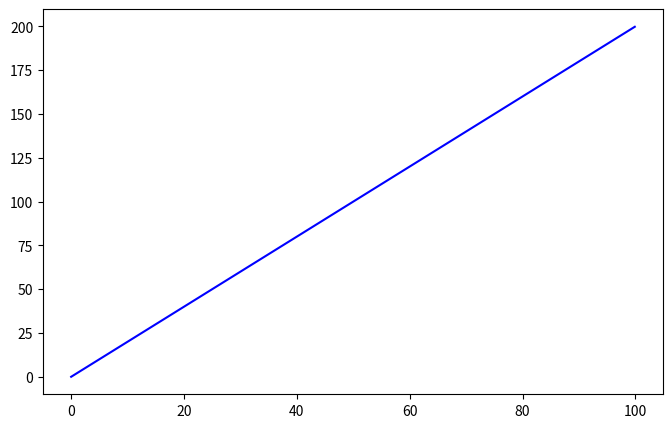

Python code for this plot: (Note: this script raises an exception after producing the figure.)
import numpy as np
import matplotlib.pyplot as plt
from scipy.integrate import quad
import sympy as sp
# 定义被积函数
def f(x):
    return 2 * x

# 计算定积分的值
def integral_f(x):
    # 计算定积分的值
    integral_result, _ = quad(f, 0, x)
    # 计算积分曲线上的y值（积分结果在整个区间上是一个常数）
    # integral_y_values = integral_result * np.ones_like(x)
    return integral_result

# 创建等间距的x值数组
x_values = np.arange(0, 100, 0.1)

# 计算对应的y值（原函数）
y_values = f(x_values)


# 使用列表推导式计算每个x值的积分累积值
Jerk = [integral_f(x) for x in x_values]
a= np.multiply(Jerk, x_values)
v= np.multiply(a, x_values)
s= np.multiply(v, x_values)


# 定义符号变量 x
x = sp.Symbol('x')

# 定义被积函数 f(x)
f = 2*x

# 求解不定积分
Jerk = sp.integrate(f, x)
print(f'Jerk(t)={Jerk}')
a = sp.integrate(Jerk, x)
print(f'a(t)={a}')
v = sp.integrate(a, x)
print(f'v(t)={v}')
s = sp.integrate(v, x)
print(f's(t)={s}')

# 绘制原函数曲线和积分线
plt.figure(figsize=(8, 5))
plt.plot(x_values, y_values, label='Original Function: $f(x) = 2x$', color='blue')
plt.plot(x_values, Jerk, label='$a(x) = x**2$', color='red', linestyle='--')
plt.plot(x_values, a, label='$a(x) = x**3/3$', color='green')
plt.plot(x_values, v, label='$v(x) = x**4/12$', color='yellow')
plt.plot(x_values, v, label=f'$s(x) = {s}$', color='yellow')
plt.fill_between(x_values, 0, integral_y_values, alpha=0.2, color='gray')  # 填充积分区域
plt.title('Integral of $f(x) = 2x$ from 0 to 100')
plt.xlabel('x')
plt.ylabel('y and Integral')
plt.legend()
plt.grid(True)
#plt.axis([0, 100, 0, 200])  # 设置坐标轴范围
plt.show()
